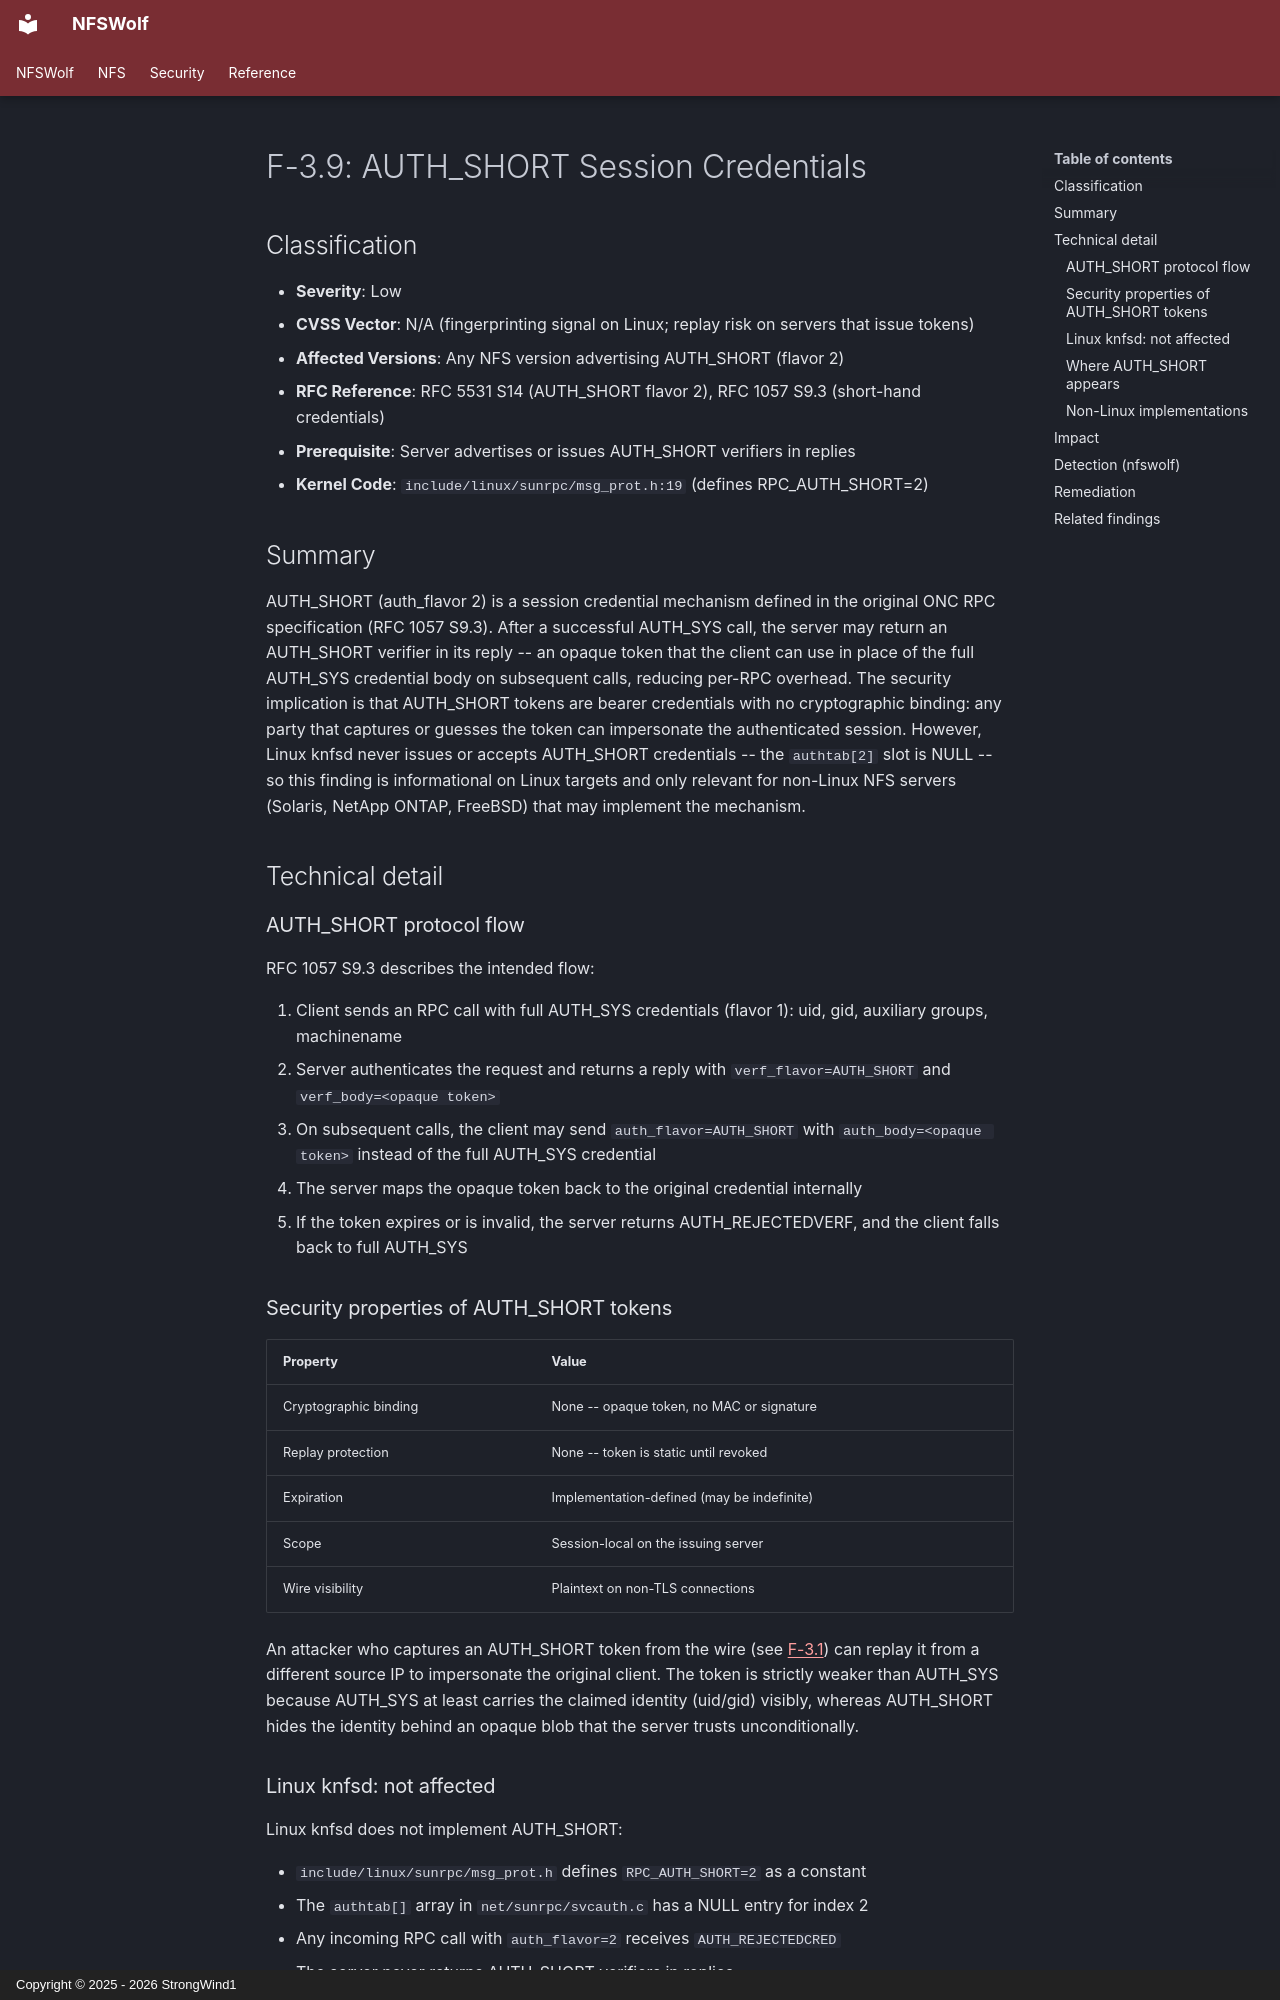

repository: StrongWind1/NFSWolf · page: security/network/F-3.9-auth-short-session-credentials/index.html · generator: mkdocs · copyright: Copyright © 2025 - 2026 StrongWind1

# F-3.9: AUTH_SHORT Session Credentials

## Classification

- **Severity**: Low
- **CVSS Vector**: N/A (fingerprinting signal on Linux; replay risk on servers that issue tokens)
- **Affected Versions**: Any NFS version advertising AUTH_SHORT (flavor 2)
- **RFC Reference**: RFC 5531 S14 (AUTH_SHORT flavor 2), RFC 1057 S9.3 (short-hand credentials)
- **Prerequisite**: Server advertises or issues AUTH_SHORT verifiers in replies
- **Kernel Code**: `include/linux/sunrpc/msg_prot.h:19` (defines RPC_AUTH_SHORT=2)

## Summary

AUTH_SHORT (auth_flavor 2) is a session credential mechanism defined in the original ONC RPC specification (RFC 1057 S9.3). After a successful AUTH_SYS call, the server may return an AUTH_SHORT verifier in its reply -- an opaque token that the client can use in place of the full AUTH_SYS credential body on subsequent calls, reducing per-RPC overhead. The security implication is that AUTH_SHORT tokens are bearer credentials with no cryptographic binding: any party that captures or guesses the token can impersonate the authenticated session. However, Linux knfsd never issues or accepts AUTH_SHORT credentials -- the `authtab[2]` slot is NULL -- so this finding is informational on Linux targets and only relevant for non-Linux NFS servers (Solaris, NetApp ONTAP, FreeBSD) that may implement the mechanism.

## Technical detail

### AUTH_SHORT protocol flow

RFC 1057 S9.3 describes the intended flow:

1. Client sends an RPC call with full AUTH_SYS credentials (flavor 1): uid, gid, auxiliary groups, machinename
2. Server authenticates the request and returns a reply with `verf_flavor=AUTH_SHORT` and `verf_body=<opaque token>`
3. On subsequent calls, the client may send `auth_flavor=AUTH_SHORT` with `auth_body=<opaque token>` instead of the full AUTH_SYS credential
4. The server maps the opaque token back to the original credential internally
5. If the token expires or is invalid, the server returns AUTH_REJECTEDVERF, and the client falls back to full AUTH_SYS

### Security properties of AUTH_SHORT tokens

| Property | Value |
|----------|-------|
| Cryptographic binding | None -- opaque token, no MAC or signature |
| Replay protection | None -- token is static until revoked |
| Expiration | Implementation-defined (may be indefinite) |
| Scope | Session-local on the issuing server |
| Wire visibility | Plaintext on non-TLS connections |

An attacker who captures an AUTH_SHORT token from the wire (see [F-3.1](F-3.1-plaintext-wire-protocol.md)) can replay it from a different source IP to impersonate the original client. The token is strictly weaker than AUTH_SYS because AUTH_SYS at least carries the claimed identity (uid/gid) visibly, whereas AUTH_SHORT hides the identity behind an opaque blob that the server trusts unconditionally.
